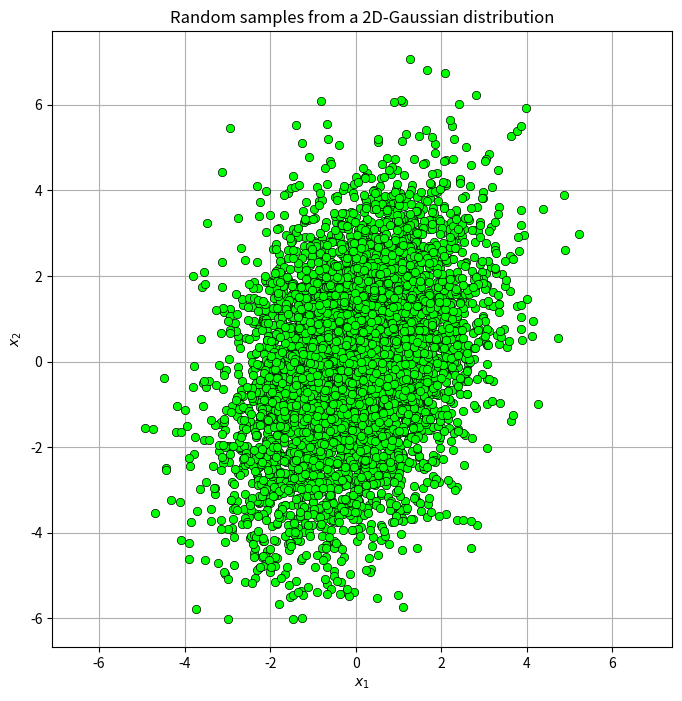

This figure's Python source:
# Importing the necessary modules
import numpy as np
import matplotlib.pyplot as plt
from scipy.stats import multivariate_normal

plt.rcParams['figure.figsize'] = 8, 8

def generate_and_plot(kx, mu):
    distr = multivariate_normal(cov=kx, mean=mu, seed=1000)
    data = distr.rvs(size=5000)
    plt.grid()
    plt.plot(data[:, 0], data[:, 1], 'o', c='lime', markeredgewidth=0.5, markeredgecolor='black')

    plt.title(r'Random samples from a 2D-Gaussian distribution')
    plt.xlabel(r'$x_1$')
    plt.ylabel(r'$x_2$')
    plt.axis('equal')


# Define the mean and covariance matrix
Kx = np.array([[2.0, 1.0],
               [1.0, 4.0]])
mu = np.array([0, 0])
random_seed = 10

generate_and_plot(Kx, mu)
plt.show()
